Run: headless pygame with SDL's dummy video driver; simulated clock (each Clock.tick advances the game by its frame time, no real sleeping); random seed 0; keys injected as events and as key.get_pressed() state; no mouse input.
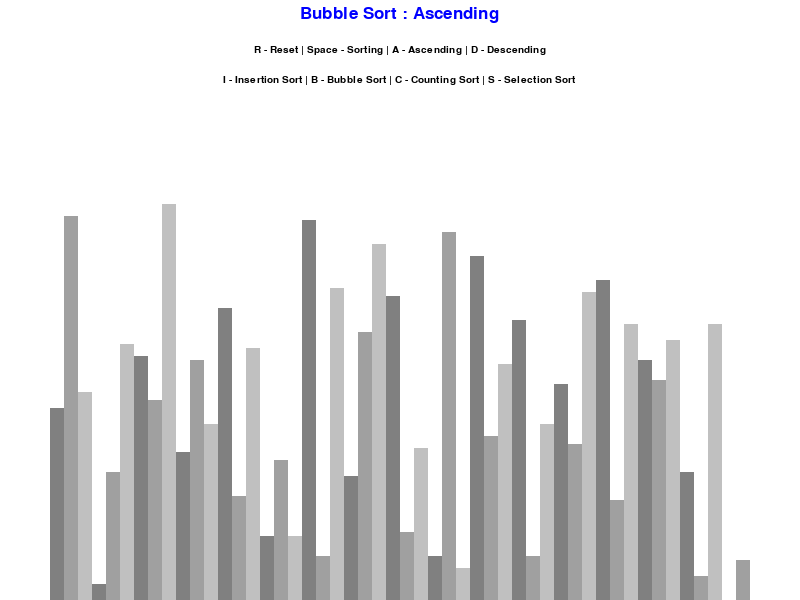
Frame 1 of 4 · flips 1–60 · no input
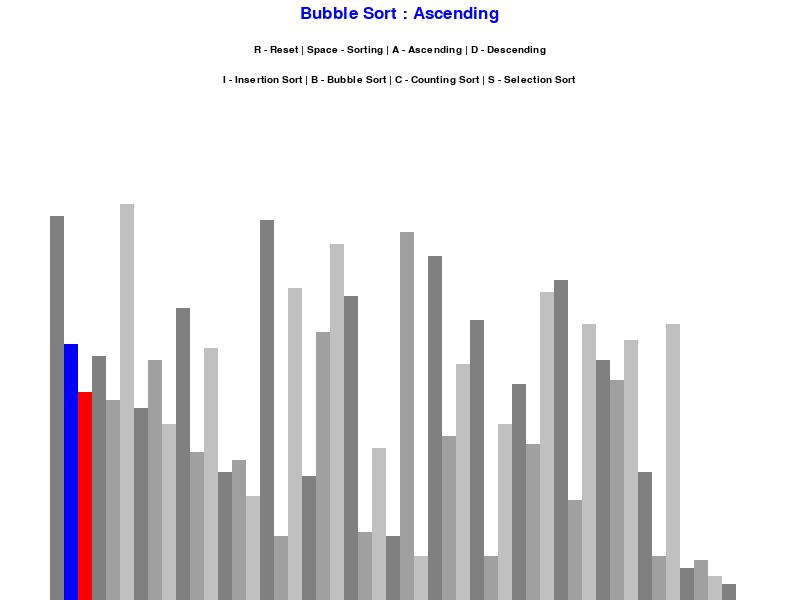
Frame 2 of 4 · flips 61–180 · tapped SPACE, RETURN · held RIGHT (→), D
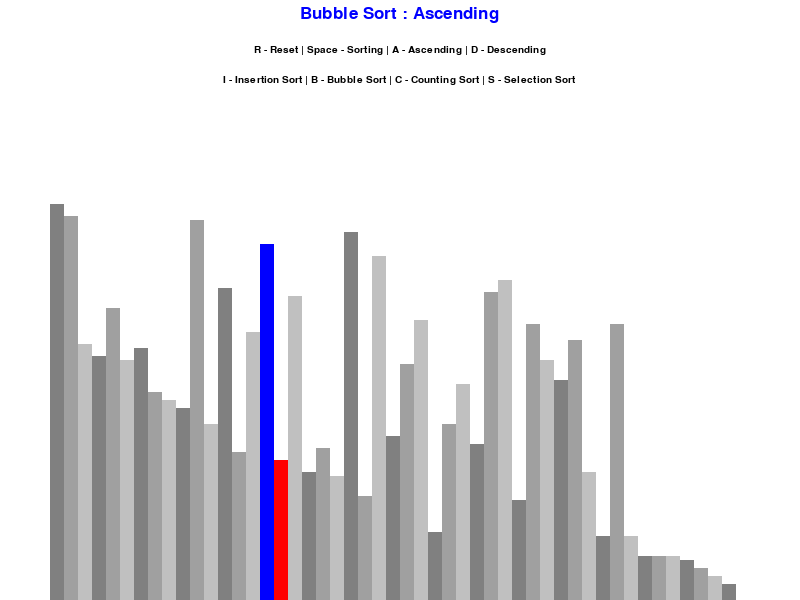
Frame 3 of 4 · flips 181–300 · held DOWN (↓), S
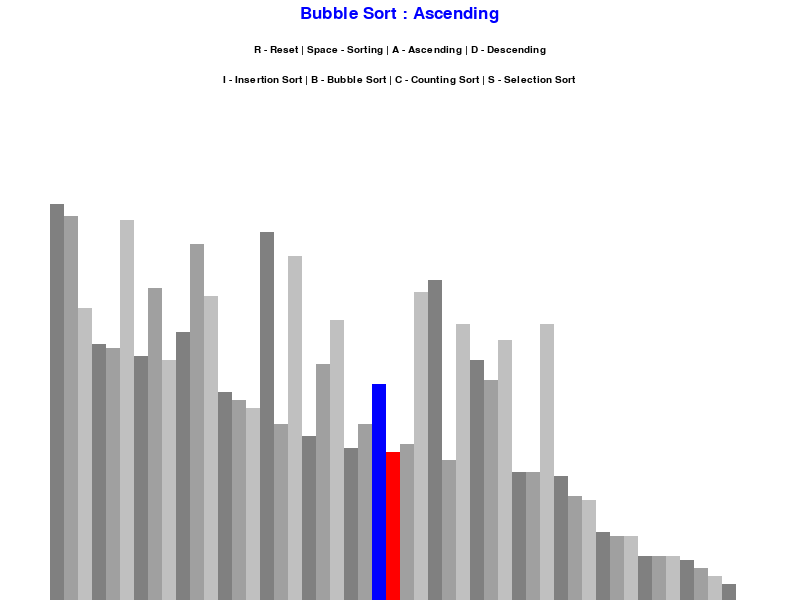
Frame 4 of 4 · flips 301–420 · held LEFT (←), A, UP (↑), W

The pygame program that drew these frames:

from math import floor
import pygame
import random
pygame.init()


class DrawInformation:
    WHITE = 255, 255, 255
    BLACK = 0, 0, 0
    RED = 255, 0, 0
    BLUE = 0, 0, 255
    BACKGROUND_COLOR = WHITE

    GRADIENTS = [
        (128, 128, 128),
        (160, 160, 160),
        (192, 192, 192)
    ]

    FONT = pygame.font.SysFont('consolas', 15)
    LARGE_FONT = pygame.font.SysFont('consolas', 25)
    SIDE_PAD = 100
    TOP_PAD = 150

    def __init__(self, width, height, lst):
        self.width = width
        self.height = height

        self.window = pygame.display.set_mode((width, height))
        pygame.display.set_caption("Sorting Algorithm Visualizer")
        self.set_list(lst)

    def set_list(self, lst):
        self.lst = lst
        self.max_val = max(lst)
        self.min_val = min(lst)

        self.block_width = round((self.width - self.SIDE_PAD)/len(lst))
        self.block_height = floor(
            (self.height - self.TOP_PAD) / (self.max_val - self.min_val))
        self.start_x = self.SIDE_PAD // 2


def generate_starting_list(n, min_val, max_val):
    lst = []

    for _ in range(n):
        lst.append(random.randint(min_val, max_val))

    return lst


def draw(draw_info, algo_name, ascending):
    draw_info.window.fill(draw_info.BACKGROUND_COLOR)

    current_algo = draw_info.LARGE_FONT.render(
        f"{algo_name} : {'Ascending' if ascending else 'Descending'}", 1, draw_info.BLUE)
    draw_info.window.blit(
        current_algo, (draw_info.width/2 - current_algo.get_width()/2, 5))

    controls = draw_info.FONT.render(
        "R - Reset | Space - Sorting | A - Ascending | D - Descending", 1, draw_info.BLACK)
    draw_info.window.blit(
        controls, (draw_info.width/2 - controls.get_width()/2, 45))

    sorting = draw_info.FONT.render(
        "I - Insertion Sort | B - Bubble Sort | C - Counting Sort | S - Selection Sort" , 1, draw_info.BLACK)
    draw_info.window.blit(
        sorting, (draw_info.width/2 - sorting.get_width()/2, 75))

    draw_lst(draw_info)
    pygame.display.update()


def draw_lst(draw_info, color_positions={}, clear_bg=False):
    lst = draw_info.lst

    if clear_bg:
        clear_rect = (draw_info.SIDE_PAD//2, draw_info.TOP_PAD, draw_info.width -
                      draw_info.SIDE_PAD, draw_info.height - draw_info.TOP_PAD)
        pygame.draw.rect(draw_info.window,
                         draw_info.BACKGROUND_COLOR, clear_rect)

    for i, val in enumerate(lst):
        x = draw_info.start_x + i*draw_info.block_width
        y = draw_info.height - (val - draw_info.min_val)*draw_info.block_height

        color = draw_info.GRADIENTS[i % 3]

        if i in color_positions:
            color = color_positions[i]

        pygame.draw.rect(draw_info.window, color,
                         (x, y, draw_info.block_width, draw_info.height))

    if clear_bg:
        pygame.display.update()


def bubble_sort(draw_info, ascending=True):
    lst = draw_info.lst

    for i in range(len(lst) - 1):
        for j in range(len(lst) - 1 - i):
            num1 = lst[j]
            num2 = lst[j+1]
            if (num1 > num2 and ascending) or (num1 < num2 and not ascending):
                lst[j], lst[j + 1] = lst[j + 1], lst[j]
                draw_lst(draw_info, {j: draw_info.BLUE,
                         j + 1: draw_info.RED}, True)
                yield True
    return lst


def insertion_sort(draw_info, ascending=True):
    lst = draw_info.lst

    for i in range(1, len(lst)):
        key = lst[i]

        while True:
            ascending_sort = i > 0 and lst[i-1] > key and ascending
            descending_sort = i > 0 and lst[i-1] < key and not ascending

            if not ascending_sort and not descending_sort:
                break
            lst[i] = lst[i-1]
            i = i - 1
            lst[i] = key
            draw_lst(draw_info, {i: draw_info.BLUE, i-1: draw_info.RED}, True)
            yield True
    return lst


def counting_sort(draw_info, ascending=True):
    lst = draw_info.lst
    k = max(lst)
    lst_out = []
    dict_c = {}
    
    for p in range(len(lst)):
        lst_out.append(lst[p])

    for i in range(k + 1):
        dict_c[i] = 0

    for m in range(len(lst)):
        if lst[m] in dict_c:
            if ascending:
                dict_c[lst[m]] += 1
            if not ascending:
                dict_c[lst[m]] += -1

    for l in range(1, k+1):
        dict_c[l] += dict_c[l-1]

    for j in range(len(lst) - 1, -1, -1):
        if ascending:
            lst_out[dict_c[lst[j]]-1] = lst[j]
            dict_c[lst[j]] += -1
        if not ascending:
            lst_out[dict_c[lst[j]]+1] = lst[j]
            dict_c[lst[j]] += 1
        draw_info.set_list(lst_out)
        draw_lst(draw_info, {j: draw_info.BLUE, j + 1: draw_info.RED}, True)
        yield True
    return lst_out

def selection_sort(draw_info, ascending = True):
    lst = draw_info.lst
    for j in range(len(lst) - 1):
        cur_index = j
        for i in range(j + 1, len(lst)):
            if ascending:
                if lst[cur_index] > lst[i]:
                    cur_index = i
            if not ascending:
                if lst[cur_index] < lst[i]:
                    cur_index = i
        if cur_index != j:
            lst[j], lst[cur_index] = lst[cur_index], lst[j]
            draw_lst(draw_info, {cur_index: draw_info.BLUE, j: draw_info.RED}, True)
            yield True
    return lst

def main():
    run = True
    clock = pygame.time.Clock()

    n = 50
    min_val = 0
    max_val = 100

    lst = generate_starting_list(n, min_val, max_val)
    draw_info = DrawInformation(800, 600, lst)
    sorting = False
    ascending = True

    sorting_algorithm = bubble_sort
    sorting_algorithm_name = "Bubble Sort"
    sorting_algorithm_generator = None

    while run:
        clock.tick(60)

        if sorting:
            try:
                next(sorting_algorithm_generator)
            except StopIteration:
                sorting = False
        else:
            draw(draw_info, sorting_algorithm_name, ascending)

        for event in pygame.event.get():
            if event.type == pygame.QUIT:
                run = False
            if event.type != pygame.KEYDOWN:
                continue
            if event.key == pygame.K_r:
                lst = generate_starting_list(n, min_val, max_val)
                draw_info.set_list(lst)
            elif event.key == pygame.K_SPACE and sorting == False:
                sorting = True
                sorting_algorithm_generator = sorting_algorithm(
                    draw_info, ascending)
            elif event.key == pygame.K_a and not sorting:
                ascending = True
            elif event.key == pygame.K_d and not sorting:
                ascending = False
            elif event.key == pygame.K_b and not sorting:
                sorting_algorithm = bubble_sort
                sorting_algorithm_name = "Bubble Sort"
            elif event.key == pygame.K_i and not sorting:
                sorting_algorithm = insertion_sort
                sorting_algorithm_name = "Insertion Sort"
            elif event.key == pygame.K_c and not sorting:
                sorting_algorithm = counting_sort
                sorting_algorithm_name = "Counting Sort"
            elif event.key == pygame.K_s and not sorting:
                sorting_algorithm = selection_sort
                sorting_algorithm_name = "Selection Sort"

    pygame.quit()


if __name__ == "__main__":
    main()
